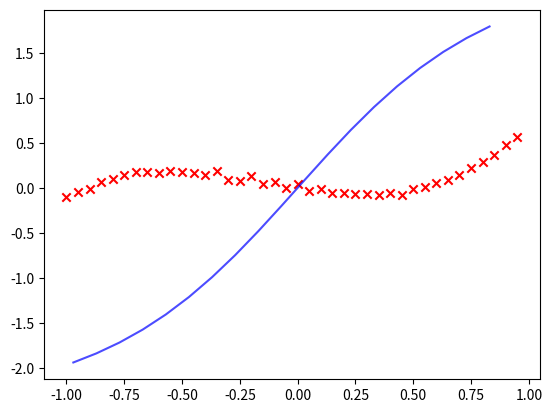

Python code for this plot:
import numpy as np
import matplotlib.pyplot as plt
import math
import random

class MLP(object):
    def __init__(self, h_nodes, o_nodes, x_data, y_data):
        self.nb_hidden = h_nodes
        self.nb_output = o_nodes
        self.who = np.array([random.random(), random.random(), random.random()])
        self.wih = np.array([random.random(), random.random(), random.random()])
        self.bias = np.array([random.random(), random.random(), random.random()])
        self.learning_rate = 0.05
        self.dataset = x_data
        self.labels = y_data
        self.epochs = 6000
        pass
    
    def sigmoid(self, input):
        results = []
        for item in input:
            results.append(1/(1 + np.exp(-item)))
        return results
    
    def leaky_relu(self, input):
        results = []
        for item in input:
            if item > 0:
                results.append(item)
            else:
                results.append(0.01)
        return results
        
    def tanh(self, input):
        if type(input) == np.ndarray:
            results = []
            for item in input:
                N = np.exp(item) - np.exp(-item)
                D =  np.exp(item) + np.exp(-item)
                results.append(N/D)
            return results
        else:
            N = np.exp(input) - np.exp(-input)
            D =  np.exp(input) + np.exp(-input)
            return N/D
    
    def train(self):
        for _ in range(self.epochs):
            for j in range(len(self.dataset)):
                inputs_hidden = np.dot(self.dataset[j],self.wih) + self.bias
                hidden_activation = self.tanh(inputs_hidden)
                hidden_outputs = np.dot(hidden_activation, self.who)
                output = hidden_outputs
                output_errors = (self.labels[j] - output)
                # hidden_errors = np.dot(self.who, output_errors)
                who_old = self.who
                self.who += self.learning_rate * np.dot(output_errors*1, hidden_activation)
                for i in range(len(self.wih)):
                    delta = who_old[i] * output_errors
                    self.bias[i] += self.learning_rate * delta * (1-hidden_activation[i]**2)
                    self.wih[i] += self.learning_rate * delta * self.dataset[j] * (1-hidden_activation[i]**2)
                    # print(self.who[i], hidden_outputs[i]**2)
                    # derivative_linear = 1
                    # self.wih[i] += self.learning_rate * (derivative_linear*self.who[i]) * (1-self.tanh(hidden_activation[i])**2) * self.dataset[j]
        pass
    
    def query(self, input):
        input_hidden = np.dot(input, self.wih)
        hidden_activation = self.tanh(input_hidden)
        output = np.dot(hidden_activation, self.who)
        return output
    
    def visualize_result(self, x, y):
        plt.scatter(self.dataset, self.labels, marker="x", color="r")
        plt.plot(x, y, alpha=0.7, color="b")
        plt.show()
        pass
    

x = np.arange(-1, 1, 0.05)
y = []
norm_noise = np.random.normal(0,0.02,len(x))
for item in x:
    rand_index = random.randint(0, len(x)-1)
    result = (item**3) * 0.8 + 0.3 * (item ** 2) - 0.4 * item + norm_noise[rand_index]
    y.append(result)

n_hidden = 3
n_output = 1
test_inputs = np.arange(-0.97, 0.93, 0.1)
test_y = []
mlp = MLP(n_hidden, n_output, x, y)
mlp.train()

for item in test_inputs:
    query_data = mlp.query(item)
    test_y.append(query_data)

mlp.visualize_result(test_inputs, test_y)
